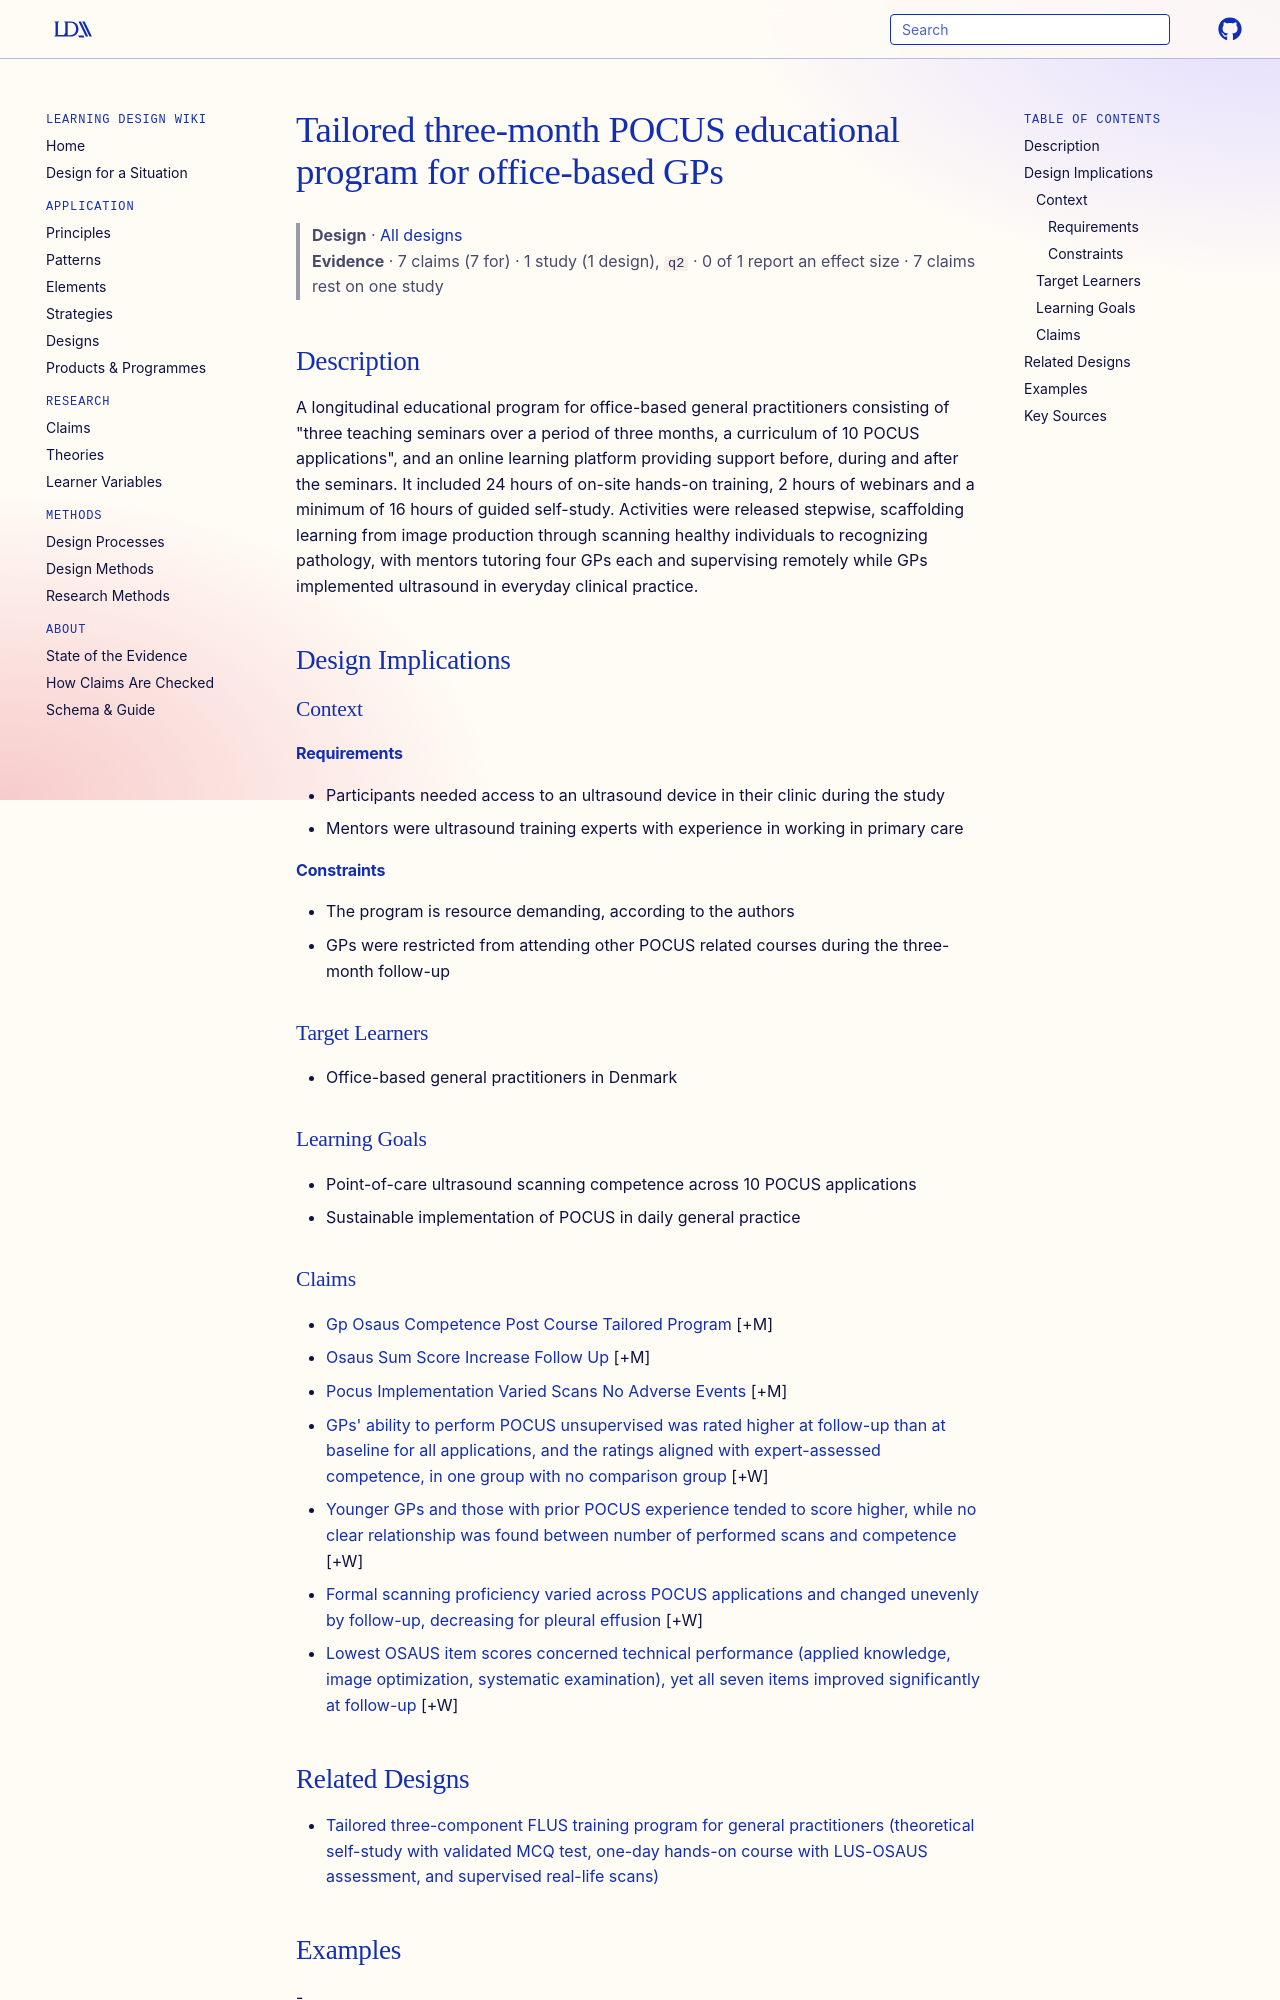

repository: Learning-Design-Alliance/learning-wiki · page: designs/tailored-three-month-gp-pocus-program/index.html · generator: mkdocs

---
type: design
id: tailored-three-month-gp-pocus-program
title: Tailored three-month POCUS educational program for office-based GPs
description: "A longitudinal educational program for office-based general practitioners consisting of \"three teaching seminars over a period of three months, a curriculum of 10 POCUS applications\", and an online learning platform p..."
status: review
generated:
  by: "process:settle-candidates"
  at: 2026-11-06
sources:
  - id: andersen-camilla-aakjær-2025
    resource: "https://doi.org/10.1186/s12909-025-07356-8"
    title: "Andersen Camilla Aakjær, Lundbye-Christensen Søren, Riis Allan, Mehnert Ulrike, Løkkegaard Thomas, Mengel-Jørgensen Troels, Rasmussen Liv Dyre, Soll Nicolai, Stork Bo, Andersen Søren Kæseler, Pil Louise, Stjernebjerg Christian, Graumann Ole, Jensen Martin Bach. (2025). General practitioners’ scanning competence following tailored ultrasound training: a hybrid effectiveness-implementation study. BMC Medical Education 25:733. https://doi.org/10.1186/s12909-025-07356-8"
    author: Andersen Camilla Aakjær, Lundbye-Christensen Søren, Riis Allan, Mehnert Ulrike, Løkkegaard Thomas, Mengel-Jørgensen Troels, Rasmussen Liv Dyre, Soll Nicolai, Stork Bo, Andersen Søren Kæseler, Pil Louise, Stjernebjerg Christian, Graumann Ole, Jensen Martin Bach
---

# Tailored three-month POCUS educational program for office-based GPs

> **Design** · [All designs](index.md)
> **Evidence** · 7 claims (7 for) · 1 study (1 design), `q2` · 0 of 1 report an effect size · 7 claims rest on one study

## Description
A longitudinal educational program for office-based general practitioners consisting of "three teaching seminars over a period of three months, a curriculum of 10 POCUS applications", and an online learning platform providing support before, during and after the seminars. It included 24 hours of on-site hands-on training, 2 hours of webinars and a minimum of 16 hours of guided self-study. Activities were released stepwise, scaffolding learning from image production through scanning healthy individuals to recognizing pathology, with mentors tutoring four GPs each and supervising remotely while GPs implemented ultrasound in everyday clinical practice.

## Design Implications

### Context
#### Requirements
- Participants needed access to an ultrasound device in their clinic during the study
- Mentors were ultrasound training experts with experience in working in primary care
#### Constraints
- The program is resource demanding, according to the authors
- GPs were restricted from attending other POCUS related courses during the three-month follow-up

### Target Learners
- Office-based general practitioners in Denmark

### Learning Goals
- Point-of-care ultrasound scanning competence across 10 POCUS applications
- Sustainable implementation of POCUS in daily general practice
